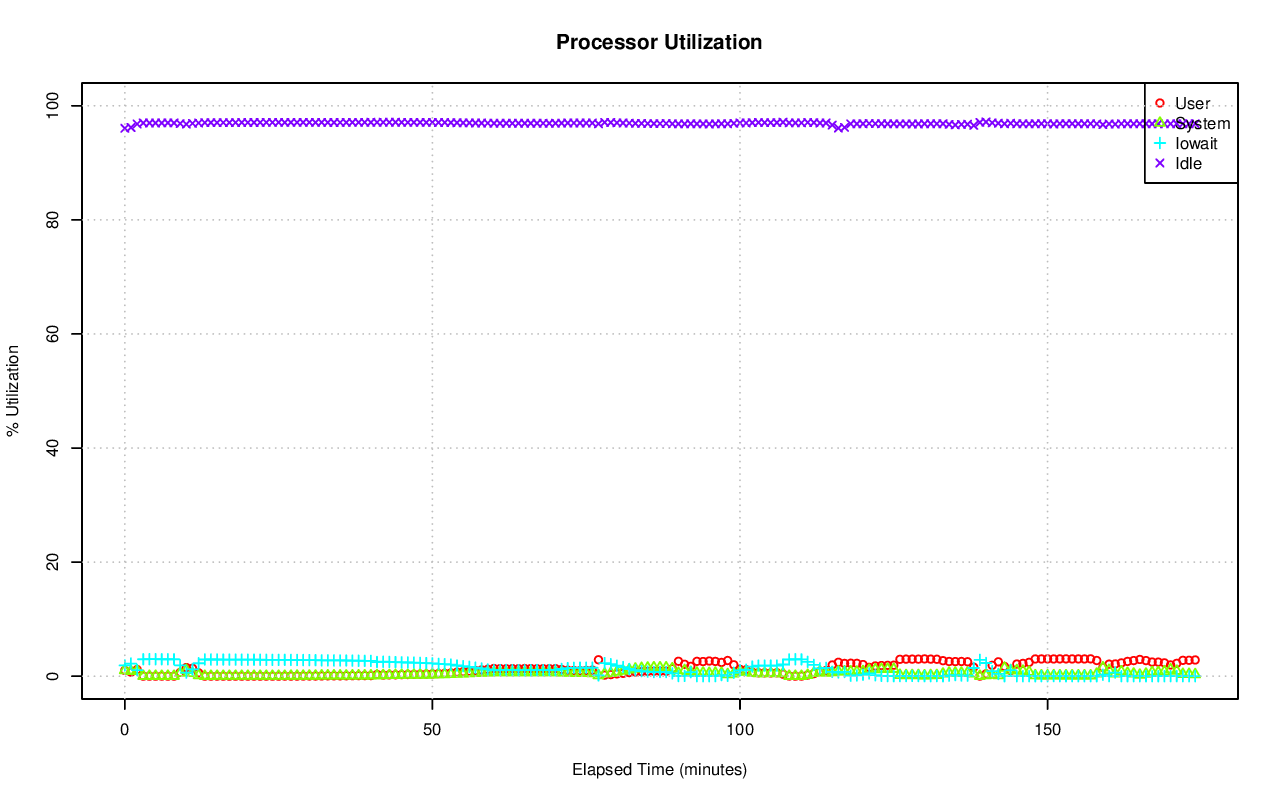

The data file committed next to this chart (first rows):
# hostname; interval; timestamp; CPU; %user; %nice; %system; %iowait; %steal; %idle
ip-10-145-11-135.us-west-1.compute.inter…; 60; 1439961367; -1; 1.01; 0.00; 1.02; 1.88; 0.03; 96.06
ip-10-145-11-135.us-west-1.compute.inter…; 60; 1439961367; 0; 0.02; 0.00; 0.03; 0.00; 0.00; 99.95
ip-10-145-11-135.us-west-1.compute.inter…; 60; 1439961367; 1; 0.00; 0.00; 0.05; 0.00; 0.00; 99.95
ip-10-145-11-135.us-west-1.compute.inter…; 60; 1439961367; 2; 0.00; 0.00; 0.02; 0.00; 0.00; 99.98
ip-10-145-11-135.us-west-1.compute.inter…; 60; 1439961367; 3; 0.02; 0.00; 0.00; 0.00; 0.00; 99.98
ip-10-145-11-135.us-west-1.compute.inter…; 60; 1439961367; 4; 0.00; 0.00; 0.00; 0.00; 0.00; 100
ip-10-145-11-135.us-west-1.compute.inter…; 60; 1439961367; 5; 0.00; 0.00; 0.02; 0.02; 0.00; 99.97
ip-10-145-11-135.us-west-1.compute.inter…; 60; 1439961367; 6; 0.00; 0.00; 0.00; 0.00; 0.00; 100
ip-10-145-11-135.us-west-1.compute.inter…; 60; 1439961367; 7; 0.00; 0.00; 0.00; 0.00; 0.00; 100
ip-10-145-11-135.us-west-1.compute.inter…; 60; 1439961367; 8; 0.27; 0.00; 0.53; 0.12; 0.00; 99.08
ip-10-145-11-135.us-west-1.compute.inter…; 60; 1439961367; 9; 0.10; 0.00; 0.53; 0.13; 0.00; 99.23
ip-10-145-11-135.us-west-1.compute.inter…; 60; 1439961367; 10; 0.12; 0.00; 0.50; 0.00; 0.00; 99.38
ip-10-145-11-135.us-west-1.compute.inter…; 60; 1439961367; 11; 0.17; 0.00; 0.43; 0.02; 0.02; 99.37
ip-10-145-11-135.us-west-1.compute.inter…; 60; 1439961367; 12; 0.72; 0.00; 0.63; 0.13; 0.02; 98.50
ip-10-145-11-135.us-west-1.compute.inter…; 60; 1439961367; 13; 7.31; 0.00; 12.10; 11.88; 0.02; 68.70
ip-10-145-11-135.us-west-1.compute.inter…; 60; 1439961367; 14; 4.43; 0.00; 5.34; 1.82; 0.00; 88.41
ip-10-145-11-135.us-west-1.compute.inter…; 60; 1439961367; 15; 1.24; 0.00; 1.62; 0.52; 0.02; 96.61
ip-10-145-11-135.us-west-1.compute.inter…; 60; 1439961367; 16; 0.00; 0.00; 0.00; 0.00; 0.00; 100
ip-10-145-11-135.us-west-1.compute.inter…; 60; 1439961367; 17; 0.03; 0.00; 0.03; 0.02; 0.00; 99.92
ip-10-145-11-135.us-west-1.compute.inter…; 60; 1439961367; 18; 0.02; 0.00; 0.03; 0.00; 0.00; 99.95
ip-10-145-11-135.us-west-1.compute.inter…; 60; 1439961367; 19; 0.03; 0.00; 0.03; 0.00; 0.00; 99.93
ip-10-145-11-135.us-west-1.compute.inter…; 60; 1439961367; 20; 0.00; 0.00; 0.00; 0.02; 0.00; 99.98
ip-10-145-11-135.us-west-1.compute.inter…; 60; 1439961367; 21; 0.00; 0.00; 0.02; 0.00; 0.00; 99.98
ip-10-145-11-135.us-west-1.compute.inter…; 60; 1439961367; 22; 0.00; 0.00; 0.00; 0.00; 0.00; 100
ip-10-145-11-135.us-west-1.compute.inter…; 60; 1439961367; 23; 0.00; 0.00; 0.00; 0.00; 0.00; 100
ip-10-145-11-135.us-west-1.compute.inter…; 60; 1439961367; 24; 0.07; 0.00; 0.07; 0.03; 0.00; 99.83
ip-10-145-11-135.us-west-1.compute.inter…; 60; 1439961367; 25; 0.03; 0.00; 0.17; 0.00; 0.00; 99.80
ip-10-145-11-135.us-west-1.compute.inter…; 60; 1439961367; 26; 0.03; 0.00; 0.08; 0.03; 0.00; 99.85
ip-10-145-11-135.us-west-1.compute.inter…; 60; 1439961367; 27; 0.00; 0.00; 0.05; 0.00; 0.00; 99.95
ip-10-145-11-135.us-west-1.compute.inter…; 60; 1439961367; 28; 19.20; 0.00; 10.71; 50.27; 0.96; 18.86
ip-10-145-11-135.us-west-1.compute.inter…; 60; 1439961367; 29; 0.08; 0.00; 0.40; 0.05; 0.00; 99.47
ip-10-145-11-135.us-west-1.compute.inter…; 60; 1439961367; 30; 0.40; 0.00; 0.25; 0.10; 0.00; 99.25
ip-10-145-11-135.us-west-1.compute.inter…; 60; 1439961367; 31; 0.05; 0.00; 0.03; 0.00; 0.00; 99.92
ip-10-145-11-135.us-west-1.compute.inter…; 60; 1439961427; -1; 0.70; 0.00; 0.87; 2.21; 0.04; 96.19
ip-10-145-11-135.us-west-1.compute.inter…; 60; 1439961427; 0; 0.15; 0.00; 0.33; 0.00; 0.00; 99.52
ip-10-145-11-135.us-west-1.compute.inter…; 60; 1439961427; 1; 0.05; 0.00; 0.03; 0.03; 0.00; 99.88
ip-10-145-11-135.us-west-1.compute.inter…; 60; 1439961427; 2; 0.00; 0.00; 0.00; 0.00; 0.00; 100
ip-10-145-11-135.us-west-1.compute.inter…; 60; 1439961427; 3; 0.00; 0.00; 0.00; 0.00; 0.00; 100
ip-10-145-11-135.us-west-1.compute.inter…; 60; 1439961427; 4; 0.00; 0.00; 0.00; 0.00; 0.00; 100
ip-10-145-11-135.us-west-1.compute.inter…; 60; 1439961427; 5; 0.00; 0.00; 0.02; 0.00; 0.00; 99.98
ip-10-145-11-135.us-west-1.compute.inter…; 60; 1439961427; 6; 0.00; 0.00; 0.00; 0.00; 0.00; 100
ip-10-145-11-135.us-west-1.compute.inter…; 60; 1439961427; 7; 0.00; 0.00; 0.00; 0.00; 0.00; 100
ip-10-145-11-135.us-west-1.compute.inter…; 60; 1439961427; 8; 2.55; 0.00; 1.12; 0.02; 0.00; 96.31
ip-10-145-11-135.us-west-1.compute.inter…; 60; 1439961427; 9; 0.53; 0.00; 0.45; 0.02; 0.02; 98.98
ip-10-145-11-135.us-west-1.compute.inter…; 60; 1439961427; 10; 0.55; 0.00; 0.45; 0.02; 0.02; 98.97
ip-10-145-11-135.us-west-1.compute.inter…; 60; 1439961427; 11; 0.03; 0.00; 0.17; 0.07; 0.00; 99.73
ip-10-145-11-135.us-west-1.compute.inter…; 60; 1439961427; 12; 0.02; 0.00; 0.30; 0.00; 0.00; 99.68
ip-10-145-11-135.us-west-1.compute.inter…; 60; 1439961427; 13; 2.52; 0.00; 11.41; 7.90; 0.02; 78.15
ip-10-145-11-135.us-west-1.compute.inter…; 60; 1439961427; 14; 7.24; 0.00; 5.97; 1.59; 0.02; 85.19
ip-10-145-11-135.us-west-1.compute.inter…; 60; 1439961427; 15; 4.23; 0.00; 2.57; 0.47; 0.00; 92.73
ip-10-145-11-135.us-west-1.compute.inter…; 60; 1439961427; 16; 0.00; 0.00; 0.00; 0.00; 0.00; 100
ip-10-145-11-135.us-west-1.compute.inter…; 60; 1439961427; 17; 0.02; 0.00; 0.02; 0.00; 0.00; 99.97
ip-10-145-11-135.us-west-1.compute.inter…; 60; 1439961427; 18; 0.02; 0.00; 0.00; 0.00; 0.00; 99.98
ip-10-145-11-135.us-west-1.compute.inter…; 60; 1439961427; 19; 0.00; 0.00; 0.00; 0.00; 0.00; 100
ip-10-145-11-135.us-west-1.compute.inter…; 60; 1439961427; 20; 0.00; 0.00; 0.02; 0.00; 0.00; 99.98
ip-10-145-11-135.us-west-1.compute.inter…; 60; 1439961427; 21; 0.00; 0.00; 0.00; 0.00; 0.00; 100
ip-10-145-11-135.us-west-1.compute.inter…; 60; 1439961427; 22; 0.00; 0.00; 0.00; 0.00; 0.00; 100
ip-10-145-11-135.us-west-1.compute.inter…; 60; 1439961427; 23; 0.00; 0.00; 0.00; 0.00; 0.00; 100
ip-10-145-11-135.us-west-1.compute.inter…; 60; 1439961427; 24; 0.05; 0.00; 0.15; 0.00; 0.00; 99.80
ip-10-145-11-135.us-west-1.compute.inter…; 60; 1439961427; 25; 0.05; 0.00; 0.03; 0.00; 0.00; 99.92
... 5,715 more rows
